Run: headless pygame with SDL's dummy video driver; simulated clock (each Clock.tick advances the game by its frame time, no real sleeping); random seed 0; keys injected as events and as key.get_pressed() state; no mouse input.
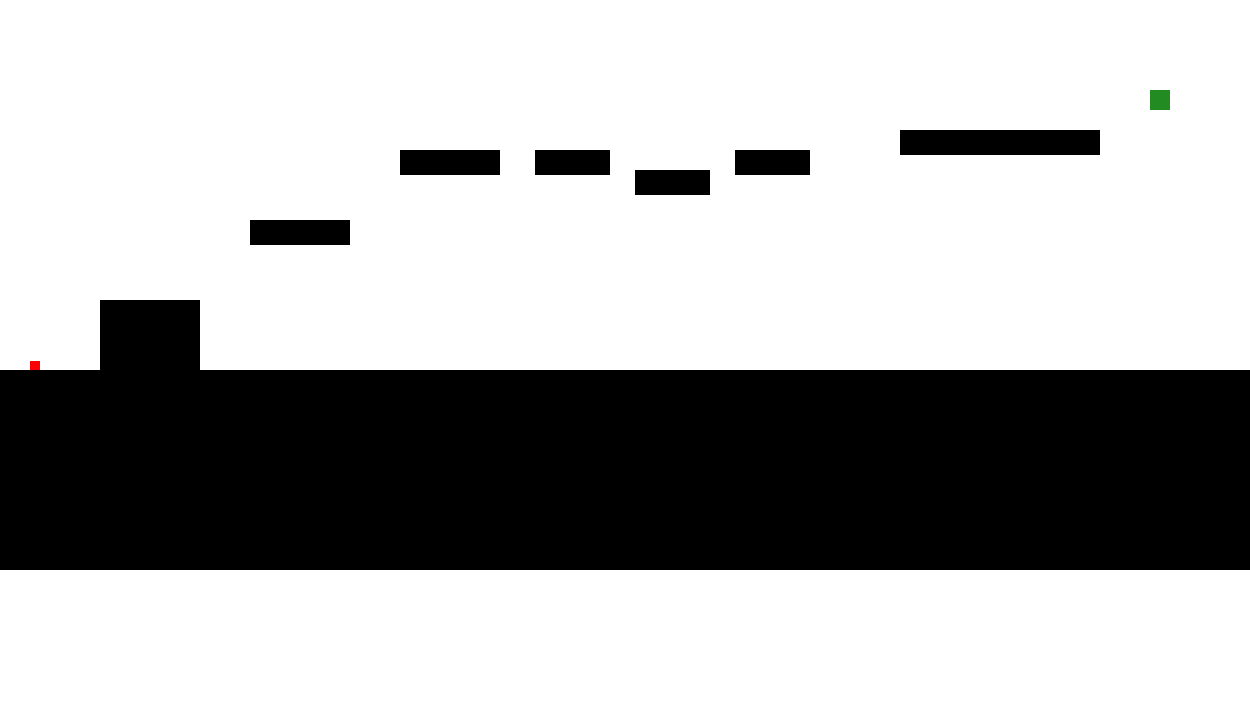
Frame 1 of 4 · flips 1–60 · no input
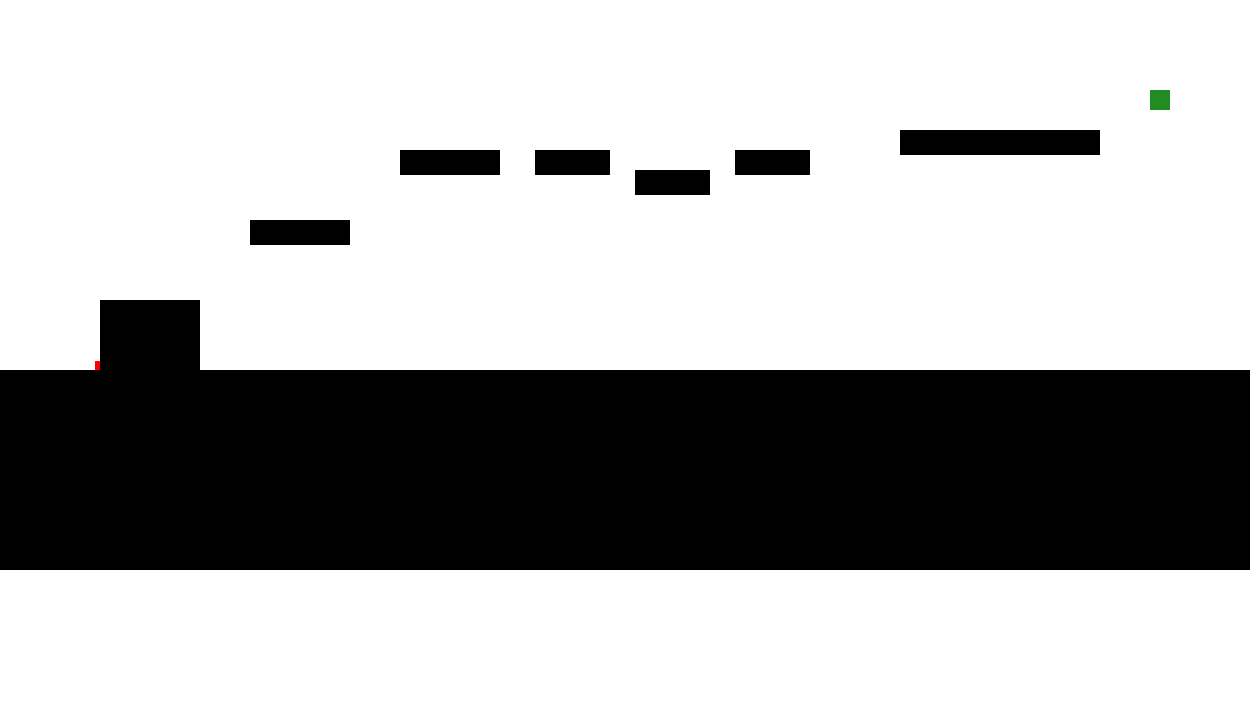
Frame 2 of 4 · flips 61–180 · tapped SPACE, RETURN · held RIGHT (→), D
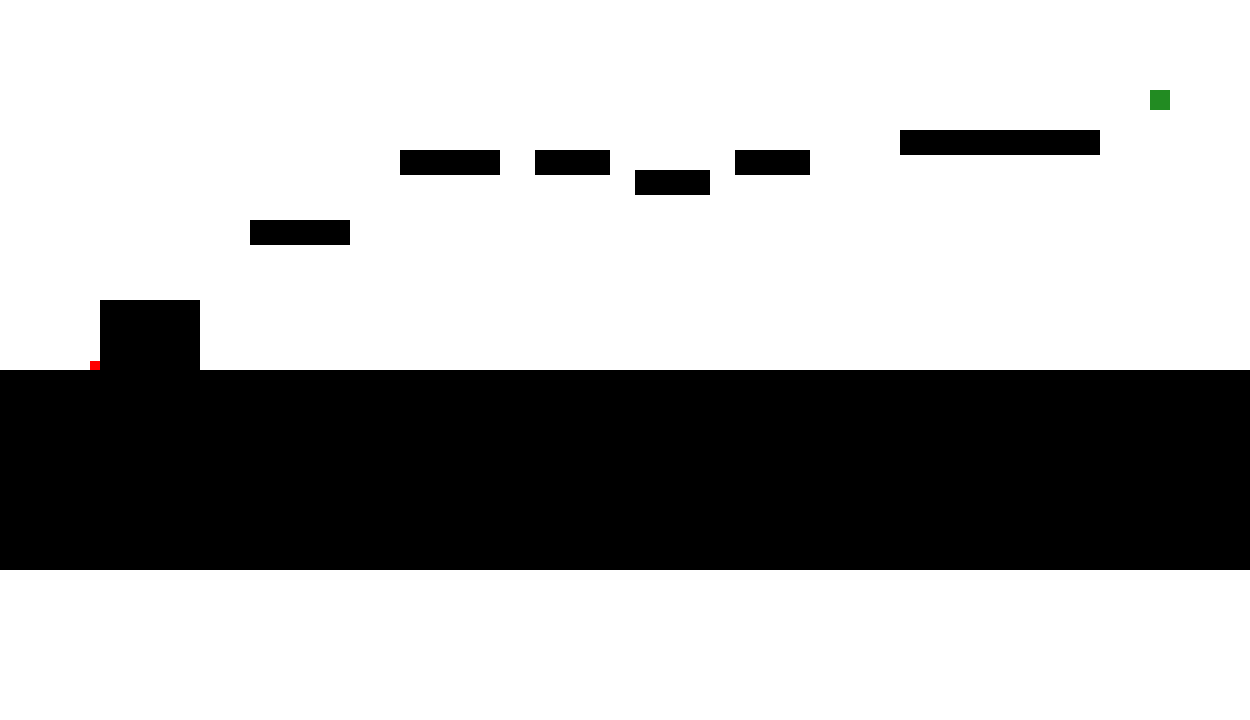
Frame 3 of 4 · flips 181–300 · held DOWN (↓), S
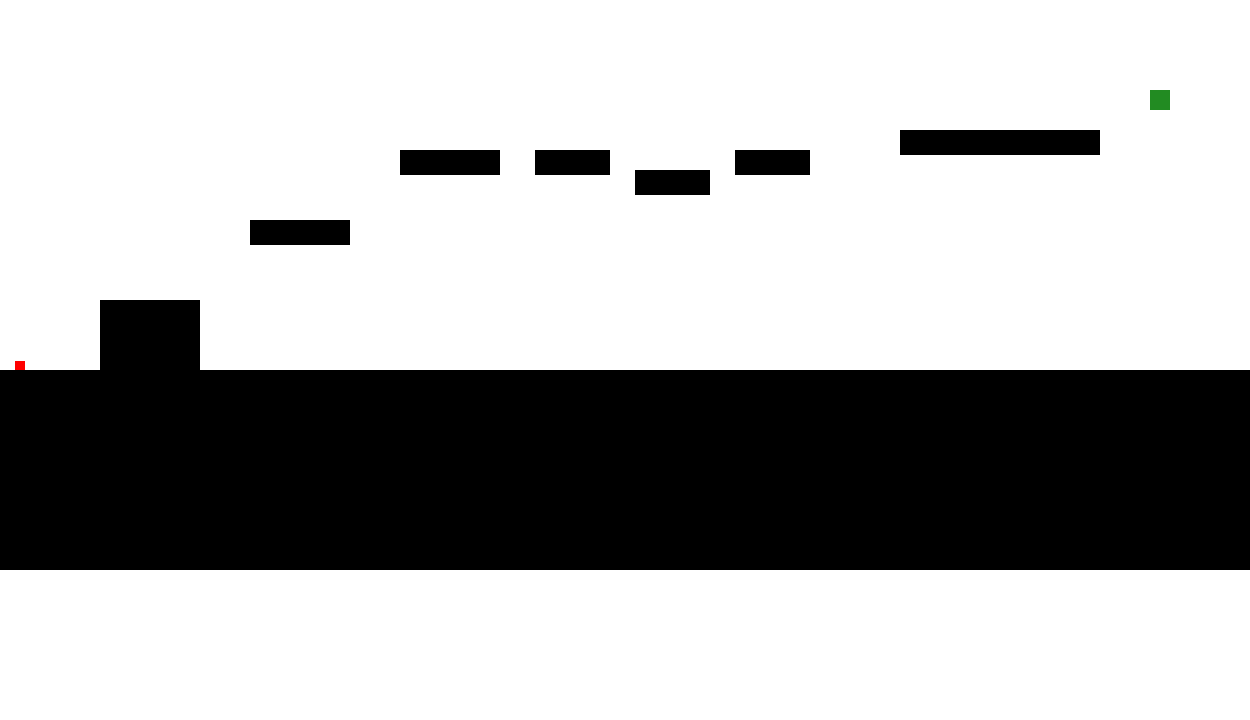
Frame 4 of 4 · flips 301–420 · held LEFT (←), A, UP (↑), W

The pygame program that drew these frames:

import pygame



# pygame setup
pygame.init()
screen_width, screen_height = 1250, 720
screen = pygame.display.set_mode((screen_width, screen_height))
clock = pygame.time.Clock()
running = True
dt = 0

# reset
# reward
# play(action) --> direction
# game iteration
# is_collision

class Player:
    def __init__(self, x, y):
        self.rect = pygame.Rect(x, y, 10, 10)
        self.floor = [pygame.Rect(0, 370, 1250, 200)]
        self.objects_lvl_one = [
            pygame.Rect(100, 300, 100, 100),
            pygame.Rect(250, 220, 100, 25),
            pygame.Rect(400, 150, 100, 25),
            pygame.Rect(535, 150, 75, 25),
            pygame.Rect(635, 170, 75, 25),
            pygame.Rect(735, 150, 75, 25),
            pygame.Rect(900, 130, 200, 25),
            pygame.Rect(1150, 90, 20, 20)
        ]
        self.collision_tol = 23
        self.vel_y = 0
        self.gravity = 0.5
        self.ground = False
        self.acc = 0

    def draw_lvl(self):
        for obj in self.objects_lvl_one:
            pygame.draw.rect(screen, 'black', obj)

    def update(self, dt):
        keys = pygame.key.get_pressed()
        self.acc = self.gravity
        list_in_use = self.objects_lvl_one + self.floor

        for objects in list_in_use:
            if self.rect.colliderect(objects):
                if abs(self.rect.right - objects.left) <= self.collision_tol:
                    self.rect.right = objects.left
                    self.ground = True
                elif abs(self.rect.left - objects.right) <= self.collision_tol:
                    self.rect.left = objects.right
                    self.ground = True
                elif self.rect.bottom >= objects.top:
                    self.rect.bottom = objects.top
                    self.ground = True
                    self.vel_y = 0
                elif self.rect.top <= objects.bottom:
                    self.rect.top = objects.bottom
                    self.ground = False
                else:
                    self.ground = False

        if keys[pygame.K_SPACE] and self.ground:
            self.vel_y = -10
            self.acc = 0
            self.ground = False

        self.vel_y += self.acc
        self.rect.y += self.vel_y
        self.vel_x = 300 * dt

        if keys[pygame.K_d]:
            self.rect.x += self.vel_x
        if keys[pygame.K_a]:
            self.rect.x -= self.vel_x

player1 = Player(30, screen_height / 2)

while running:
    for event in pygame.event.get():
        if event.type == pygame.QUIT:
            running = False

    screen.fill("white")
    pygame.draw.rect(screen, 'red', player1.rect)
    pygame.draw.rect(screen, 'black', (0, 370, 1250, 200))
    player1.draw_lvl()

    if player1.rect.left <= 0:
        player1.rect.x = 20
    if player1.rect.right >= screen_width:
        player1.rect.x = 1220

    end1 = pygame.draw.rect(screen, 'forestgreen', (1150, 90, 20, 20))
    if player1.rect.colliderect(end1):
        player1.rect.x = 30
        player1.rect.y = 0

    pygame.display.flip()
    dt = clock.tick(60) / 1000
    player1.update(dt)

pygame.quit()
